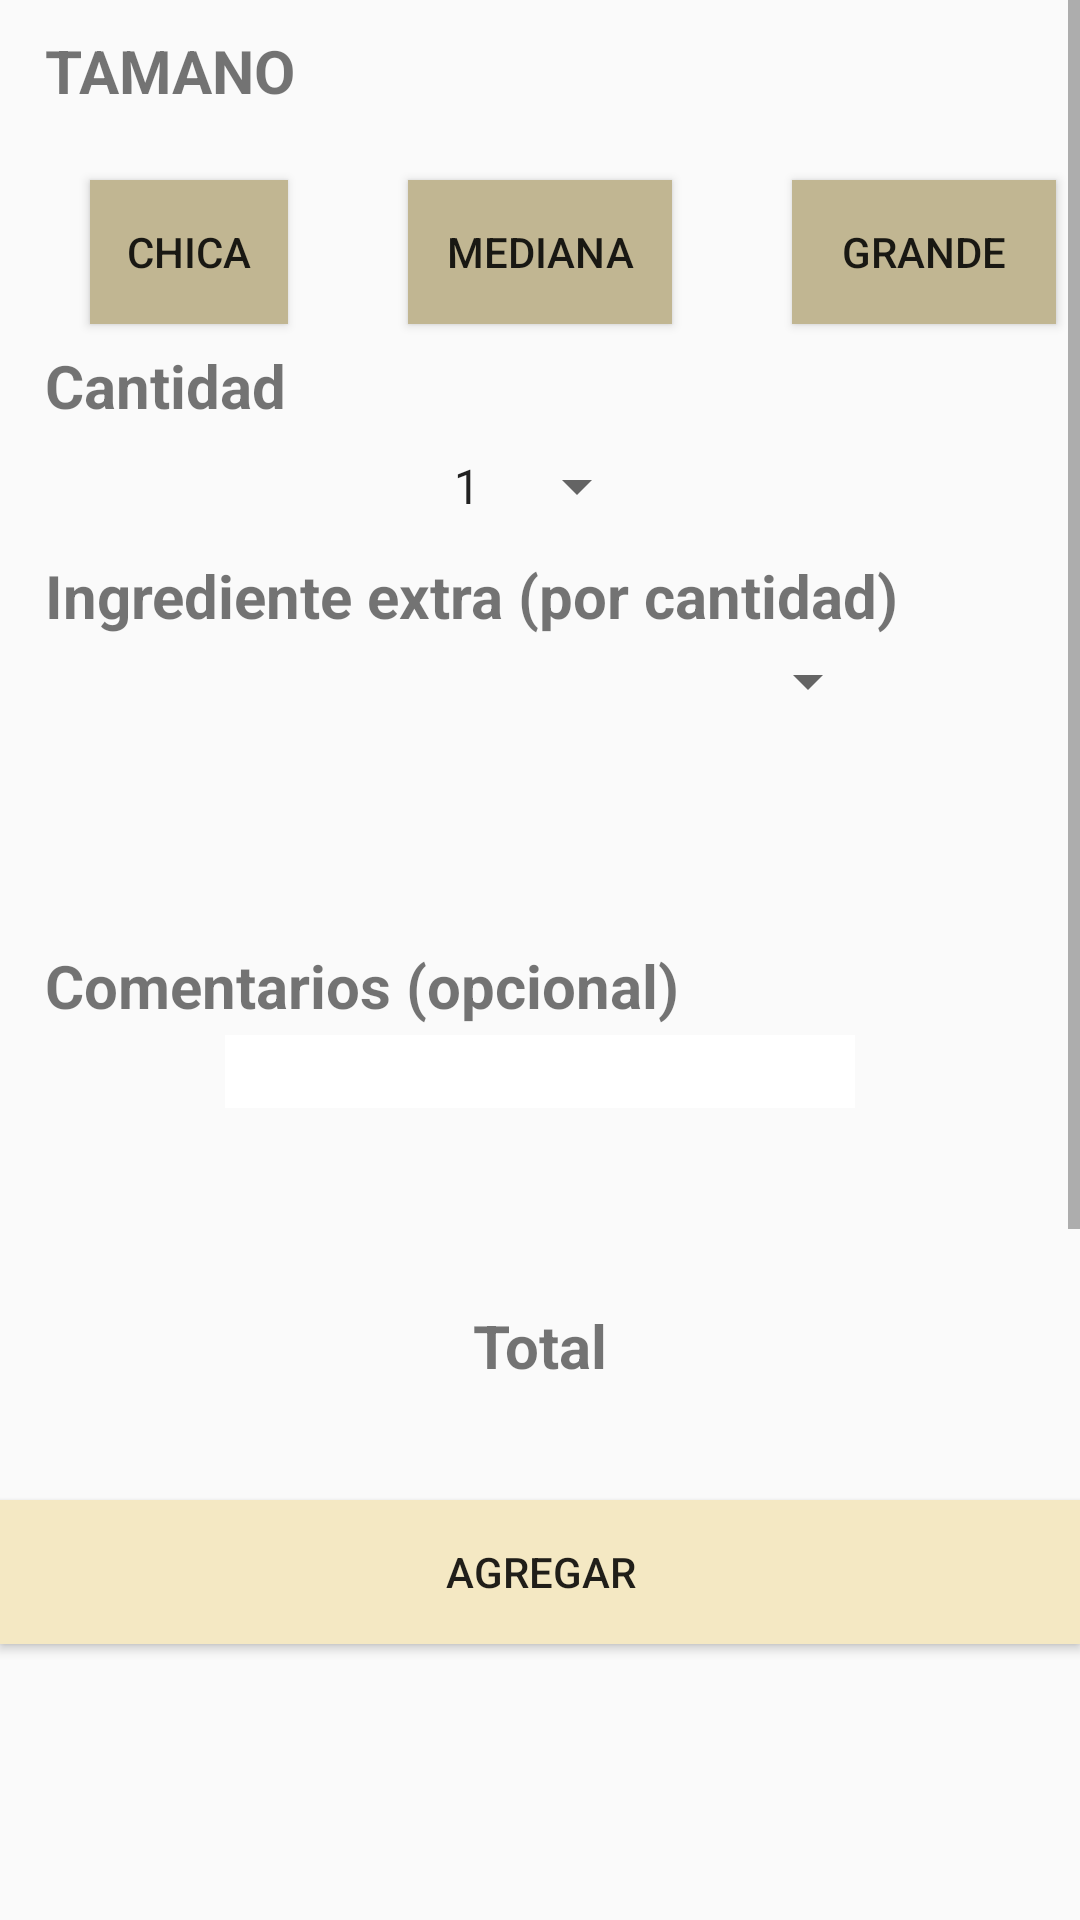

Write the Android layout XML for this screen, with the resource values it uses.
<!-- AndroidManifest.xml: application theme AppTheme -->
<!-- res/layout/activity_pdetallea.xml -->
<?xml version="1.0" encoding="utf-8"?>
<androidx.constraintlayout.widget.ConstraintLayout xmlns:android="http://schemas.android.com/apk/res/android"
    xmlns:app="http://schemas.android.com/apk/res-auto"
    xmlns:tools="http://schemas.android.com/tools"
    android:layout_width="match_parent"
    android:layout_height="match_parent"
    tools:context=".PdetallesActivity">
    <ScrollView
        android:layout_width="match_parent"
        android:layout_height="match_parent">

        <LinearLayout
            android:layout_width="match_parent"
            android:layout_height="1000dp"
            android:orientation="vertical">

            <RelativeLayout
                android:layout_width="match_parent"
                android:layout_height="1000dp"
                android:descendantFocusability="beforeDescendants"
                android:focusableInTouchMode="true">

                <TextView
                    android:id="@+id/tamanoView"
                    android:layout_width="wrap_content"
                    android:layout_height="wrap_content"
                    android:layout_marginLeft="15dp"
                    android:text="TAMANO"
                    android:textSize="20dp"
                    android:textStyle="bold"
                    android:translationY="10dp" />

                <Button
                    android:id="@+id/chicaView"
                    android:layout_width="wrap_content"
                    android:layout_height="wrap_content"
                    android:layout_marginLeft="30dp"
                    android:layout_marginRight="40dp"
                    android:layout_toStartOf="@+id/medianaView"
                    android:background="@color/colorPrimaryDark"
                    android:onClick="Chicas"
                    android:text="Chica"
                    android:translationY="60dp" />

                <Button
                    android:id="@+id/medianaView"
                    android:layout_width="wrap_content"
                    android:layout_height="wrap_content"
                    android:layout_centerHorizontal="true"
                    android:background="@color/colorPrimaryDark"
                    android:onClick="Medianas"
                    android:text="Mediana"
                    android:translationY="60dp" />

                <Button
                    android:id="@+id/grandeView"
                    android:layout_width="wrap_content"
                    android:layout_height="wrap_content"
                    android:layout_marginLeft="40dp"
                    android:layout_toEndOf="@+id/medianaView"
                    android:background="@color/colorPrimaryDark"
                    android:onClick="Grandes"
                    android:text="Grande"
                    android:translationY="60dp" />

                <TextView
                    android:id="@+id/cantidadView"
                    android:layout_width="wrap_content"
                    android:layout_height="wrap_content"
                    android:layout_marginLeft="15dp"
                    android:layout_marginTop="15dp"
                    android:text="Cantidad"
                    android:textSize="20dp"
                    android:textStyle="bold"
                    android:translationY="100dp" />

                <Spinner
                    android:id="@+id/cantidadspinner"
                    android:layout_width="wrap_content"
                    android:layout_height="wrap_content"
                    android:layout_centerHorizontal="true"
                    android:entries="@array/cantidad"
                    android:translationY="150dp" />

                <TextView
                    android:id="@+id/ingredienteextraView"
                    android:layout_width="wrap_content"
                    android:layout_height="wrap_content"
                    android:layout_marginLeft="15dp"
                    android:layout_marginTop="15dp"
                    android:text="Ingrediente extra (por cantidad)"
                    android:textSize="20dp"
                    android:textStyle="bold"
                    android:translationY="170dp" />

                <Spinner
                    android:id="@+id/ingredienteSpiner"
                    android:layout_width="wrap_content"
                    android:layout_height="wrap_content"
                    android:layout_centerHorizontal="true"
                    android:layout_marginTop="15dp"
                    android:entries="@array/pextras"
                    android:translationY="200dp" />

                <TextView
                    android:id="@+id/extraView"
                    android:layout_width="wrap_content"
                    android:layout_height="wrap_content"
                    android:layout_centerHorizontal="true"
                    android:text=""
                    android:translationY="240dp" />

                <TextView
                    android:id="@+id/extra2View"
                    android:layout_width="wrap_content"
                    android:layout_height="wrap_content"
                    android:layout_centerHorizontal="true"
                    android:text=""
                    android:translationY="260dp" />

                <TextView
                    android:id="@+id/extra3View"
                    android:layout_width="wrap_content"
                    android:layout_height="wrap_content"
                    android:layout_centerHorizontal="true"
                    android:text=""
                    android:translationY="280dp" />

                <TextView
                    android:id="@+id/comentariosView"
                    android:layout_width="wrap_content"
                    android:layout_height="wrap_content"
                    android:layout_marginLeft="15dp"
                    android:layout_marginTop="15dp"
                    android:text="Comentarios (opcional)"
                    android:textSize="20dp"
                    android:textStyle="bold"
                    android:translationY="300dp" />

                <EditText
                    android:id="@+id/comentariosText"
                    android:layout_width="wrap_content"
                    android:layout_height="wrap_content"
                    android:layout_centerHorizontal="true"
                    android:layout_marginTop="15dp"
                    android:background="#ffff"
                    android:ems="10"
                    android:gravity="start|top"
                    android:inputType="textMultiLine"
                    android:translationY="330dp" />

                <TextView
                    android:id="@+id/totalView"
                    android:layout_width="wrap_content"
                    android:layout_height="wrap_content"
                    android:layout_centerHorizontal="true"
                    android:layout_marginTop="15dp"
                    android:text="Total"
                    android:textSize="20dp"
                    android:textStyle="bold"
                    android:translationY="420dp" />

                <TextView
                    android:id="@+id/finalView"
                    android:layout_width="wrap_content"
                    android:layout_height="wrap_content"
                    android:layout_centerHorizontal="true"
                    android:layout_marginTop="15dp"
                    android:text=""
                    android:textSize="20dp"
                    android:textStyle="bold"
                    android:translationY="450dp" />

                <Button
                    android:id="@+id/agregar"
                    android:layout_width="match_parent"
                    android:layout_height="wrap_content"
                    android:background="@color/colorPrimary"
                    android:onClick="menu"
                    android:text="Agregar"
                    android:translationY="500dp" />

                <TextView
                    android:id="@+id/extra0View"
                    android:layout_width="wrap_content"
                    android:layout_height="wrap_content"
                    android:text=""
                    android:translationY="1000dp" />

                <ImageButton
                    android:id="@+id/eliminarButton"
                    android:layout_width="wrap_content"
                    android:layout_height="wrap_content"
                    android:layout_toEndOf="@+id/ingredienteSpiner"
                    android:background="@color/ic_launcher_background"
                    android:onClick="eliminar"
                    android:translationY="210dp"
                    android:visibility="invisible"
                    app:srcCompat="@android:drawable/btn_dialog"
                    tools:visibility="invisible" />

                <TextView
                    android:id="@+id/nombrepizza"
                    android:layout_width="wrap_content"
                    android:layout_height="wrap_content"
                    android:layout_centerHorizontal="true"
                    android:text=""
                    android:translationY="400dp" />

                <TextView
                    android:id="@+id/subtotalView"
                    android:layout_width="1dp"
                    android:layout_height="1dp"
                    android:text=""
                    android:translationY="380dp" />

                <TextView
                    android:id="@+id/sizeView"
                    android:layout_width="1dp"
                    android:layout_height="1dp"
                    android:text="" />

                <TextView
                    android:id="@+id/cantidadesView"
                    android:layout_width="1dp"
                    android:layout_height="1dp"
                    android:text="" />

            </RelativeLayout>

        </LinearLayout>
    </ScrollView>
</androidx.constraintlayout.widget.ConstraintLayout>
<!-- resources referenced by this layout -->
<resources>
  <string-array name="cantidad">
          <item>1</item>
          <item>2</item>
          <item>3</item>
          <item>4</item>
          <item>5</item>
      </string-array>
  <string-array name="pextras">
          <item />
          <item>Peperoni ($10)</item>
          <item>Jamon ($10)</item>
          <item>Jamon de pavo  ($10)</item>
          <item>Salami  ($10)</item>
          <item>Queso ($20)</item>
          <item>Tocino ($20)</item>
          <item>Camarones ($20)</item>
          <item>Pimiento morron($10)</item>
          <item>Champinones($10)</item>
          <item>Cebolla ($10)</item>
          <item>Tomate ($10)</item>
          <item>Pina ($10)</item>
          <item>Topping especial ($10)</item>
          <item>Frijoles ($10)</item>
          <item>Jalapenios ($10)</item>
  
      </string-array>
  <color name="colorPrimary">#F4E8C3</color>
  <color name="colorPrimaryDark">#c1b692</color>
  <style name="AppTheme" parent="Theme.AppCompat.Light.DarkActionBar">
          
          <item name="colorPrimary">@color/colorPrimary</item>
          <item name="colorPrimaryDark">@color/colorPrimaryDark</item>
          <item name="colorAccent">@color/colorAccent</item>
          <item name="titleTextColor">@android:color/black</item>
          <item name="subtitleTextColor">@android:color/black</item>
      </style>
  <color name="colorAccent">@color/colorButton</color>
  <color name="colorButton">#A2845E</color>
</resources>
